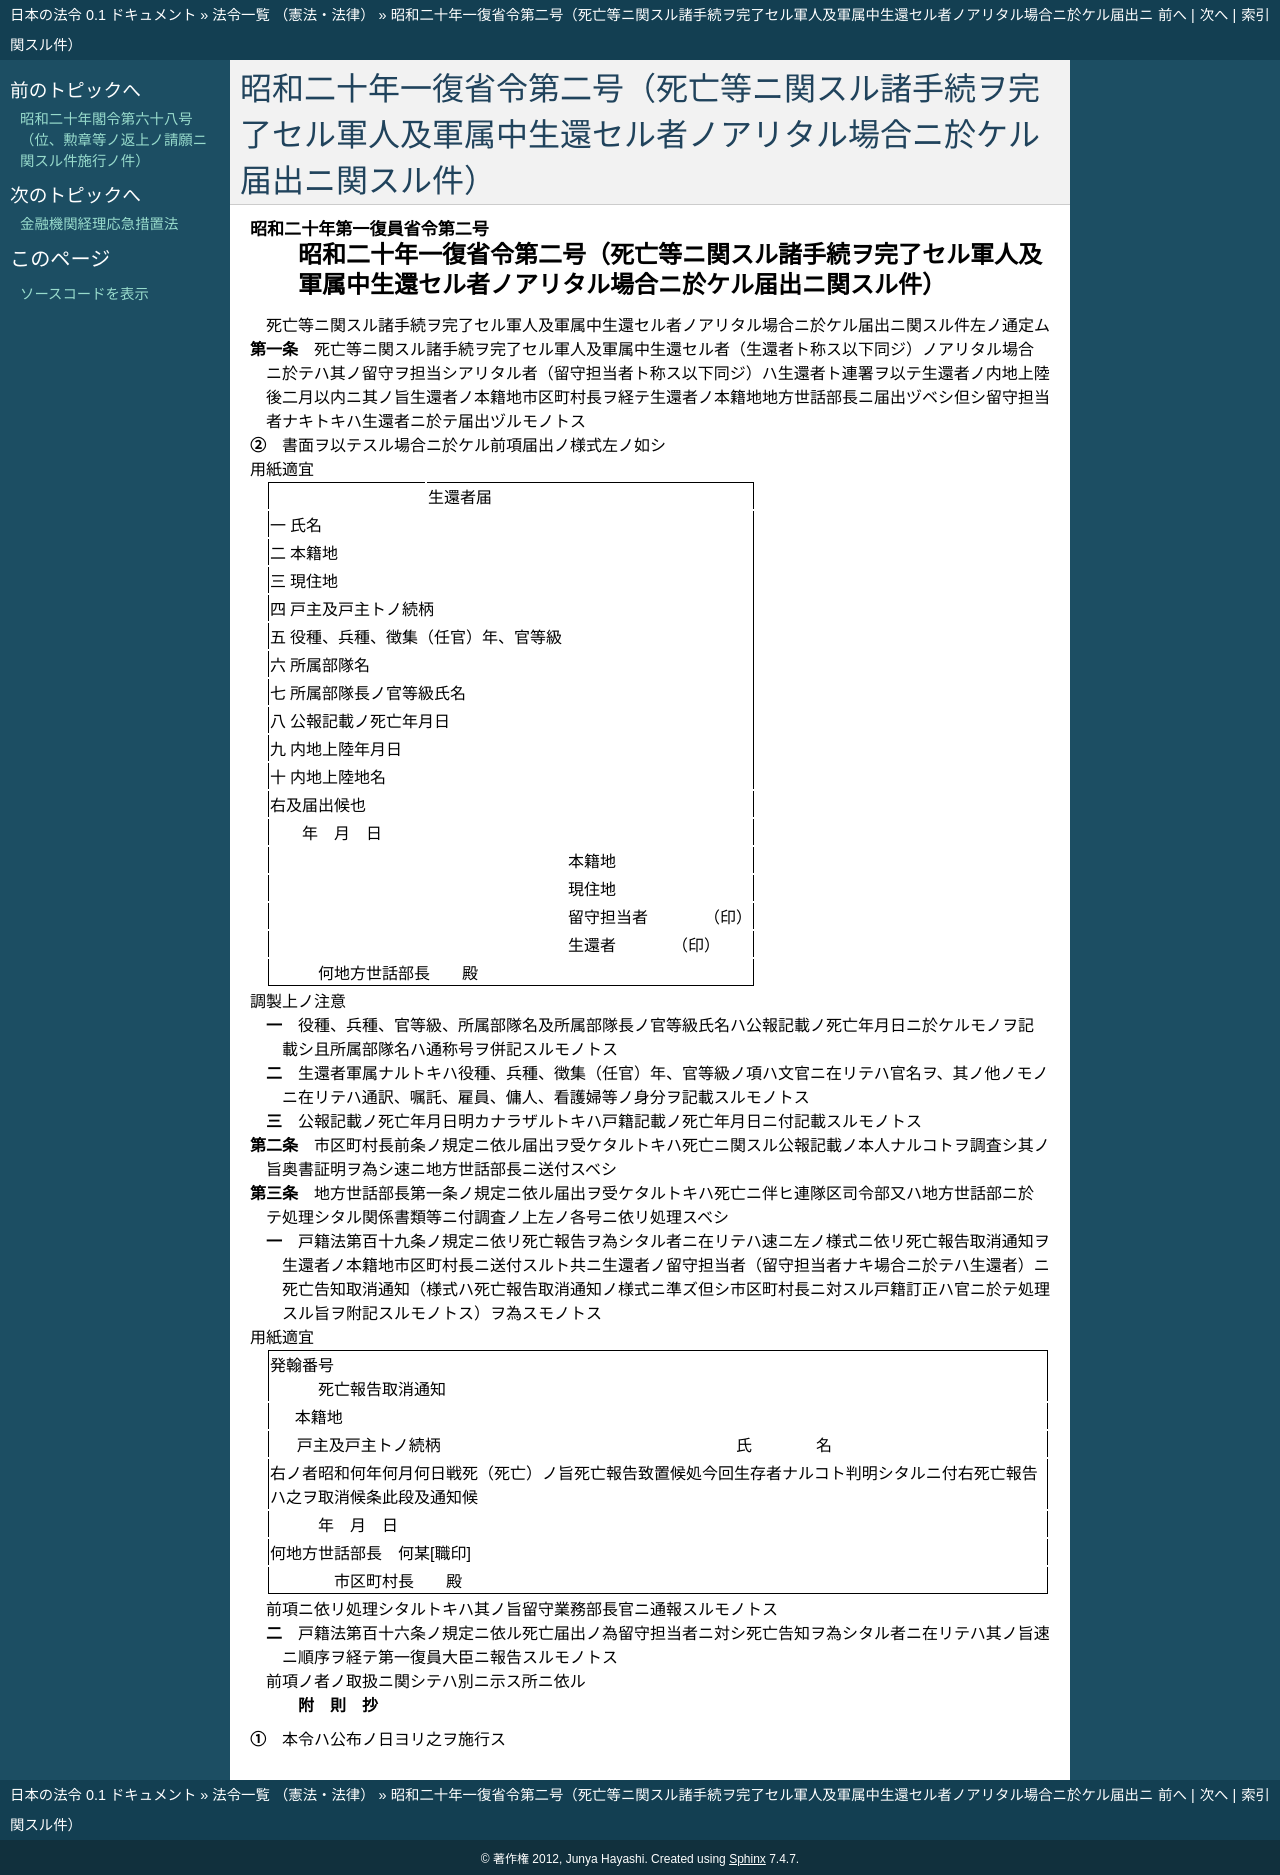

repository: ledmonster/japanese-law · page: doc/320/320M30002000002_19451221_000000000000000.html · generator: sphinx

.. _320M30002000002_19451221_000000000000000:

:orphan:

====================================================================================================================
昭和二十年一復省令第二号（死亡等ニ関スル諸手続ヲ完了セル軍人及軍属中生還セル者ノアリタル場合ニ於ケル届出ニ関スル件）
====================================================================================================================

.. raw:: html
    
    
    <main id="contentsLaw" class="active">
    <div id="innerDocument" class="active">
    
    
    
    
    <div style="margin-bottom: 12px;">
    <div id="lawTitleNo" style="font-size: 1.067rem; font-weight: bold;" class="_shokanBoxParent">昭和二十年第一復員省令第二号<div class="_shokanBox"></div>
    <div class="_inyoBox" id="_inyo_"></div>
    </div>
    <div id="lawTitle" style="margin-left: 3rem; font-size: 1.5rem; font-weight: bold; line-height: 1.25em;" class="_shokanBoxParent">
    <span data-xpath="">昭和二十年一復省令第二号（死亡等ニ関スル諸手続ヲ完了セル軍人及軍属中生還セル者ノアリタル場合ニ於ケル届出ニ関スル件）</span><div class="_shokanBox" id="_shokan_"><div class="_shokanBtnIcons"></div></div>
    <div class="_inyoBox" id="_inyo_"></div>
    </div>
    </div><section id="EnactStatement" class="active EnactStatement"><div class="_div_EnactStatement _shokanBoxParent" style="text-indent: 1em;">
    <span data-xpath="">死亡等ニ関スル諸手続ヲ完了セル軍人及軍属中生還セル者ノアリタル場合ニ於ケル届出ニ関スル件左ノ通定ム</span><div class="_shokanBox" id="_shokan_"><div class="_shokanBtnIcons"></div></div>
    <div class="_inyoBox" id="_inyo_"></div>
    </div></section><section id="MainProvision" class="active MainProvision"><section id="" class="active Article"><div style="margin-left: 1em; text-indent: -1em;" id="" class="_div_ArticleTitle _shokanBoxParent">
    <span style="font-weight: bold;">第一条</span>　<span data-xpath="">死亡等ニ関スル諸手続ヲ完了セル軍人及軍属中生還セル者（生還者ト称ス以下同ジ）ノアリタル場合ニ於テハ其ノ留守ヲ担当シアリタル者（留守担当者ト称ス以下同ジ）ハ生還者ト連署ヲ以テ生還者ノ内地上陸後二月以内ニ其ノ旨生還者ノ本籍地市区町村長ヲ経テ生還者ノ本籍地地方世話部長ニ届出ヅベシ但シ留守担当者ナキトキハ生還者ニ於テ届出ヅルモノトス</span><div class="_shokanBox" id="_shokan_"><div class="_shokanBtnIcons"></div></div>
    <div class="_inyoBox" id="_inyo_"></div>
    </div>
    <div style="margin-left: 1em; text-indent: -1em;" class="_div_ParagraphSentence _shokanBoxParent">
    <span style="font-weight: bold;">②</span>　<span data-xpath="">書面ヲ以テスル場合ニ於ケル前項届出ノ様式左ノ如シ</span><div class="_shokanBox" id="_shokan_"><div class="_shokanBtnIcons"></div></div>
    <div class="_inyoBox" id="_inyo_"></div>
    </div>
    <div class="_div_TableStructTitle _shokanBoxParent">用紙適宜<div class="_shokanBox"></div>
    <div class="_inyoBox"></div>
    </div>
    <div class="_shokanBoxParent">
    <table class="Table" style="margin-left: 1em;">
    <tr class="TableRow">
    <td style="border-top: black solid 1px; border-bottom: black none 1px; border-left: black solid 1px; border-right: black none 1px;" class="col-pad" colspan="2"> </td>
    <td style="border-top: black solid 1px; border-bottom: black none 1px; border-left: black none 1px; border-right: black solid 1px;" class="col-pad" colspan="3"><div><span data-xpath="">生還者届</span></div></td>
    </tr>
    <tr class="TableRow">
    <td style="border-top: black none 1px; border-bottom: black none 1px; border-left: black solid 1px; border-right: black none 1px;" class="col-pad"><div><span data-xpath="">一</span></div></td>
    <td style="border-top: black none 1px; border-bottom: black none 1px; border-left: black none 1px; border-right: black none 1px;" class="col-pad" colspan="2"><div><span data-xpath="">氏名</span></div></td>
    <td style="border-top: black none 1px; border-bottom: black none 1px; border-left: black none 1px; border-right: black solid 1px;" class="col-pad" rowspan="10" colspan="2"> </td>
    </tr>
    <tr class="TableRow">
    <td style="border-top: black none 1px; border-bottom: black none 1px; border-left: black solid 1px; border-right: black none 1px;" class="col-pad"><div><span data-xpath="">二</span></div></td>
    <td style="border-top: black none 1px; border-bottom: black none 1px; border-left: black none 1px; border-right: black none 1px;" class="col-pad" colspan="2"><div><span data-xpath="">本籍地</span></div></td>
    </tr>
    <tr class="TableRow">
    <td style="border-top: black none 1px; border-bottom: black none 1px; border-left: black solid 1px; border-right: black none 1px;" class="col-pad"><div><span data-xpath="">三</span></div></td>
    <td style="border-top: black none 1px; border-bottom: black none 1px; border-left: black none 1px; border-right: black none 1px;" class="col-pad" colspan="2"><div><span data-xpath="">現住地</span></div></td>
    </tr>
    <tr class="TableRow">
    <td style="border-top: black none 1px; border-bottom: black none 1px; border-left: black solid 1px; border-right: black none 1px;" class="col-pad"><div><span data-xpath="">四</span></div></td>
    <td style="border-top: black none 1px; border-bottom: black none 1px; border-left: black none 1px; border-right: black none 1px;" class="col-pad" colspan="2"><div><span data-xpath="">戸主及戸主トノ続柄</span></div></td>
    </tr>
    <tr class="TableRow">
    <td style="border-top: black none 1px; border-bottom: black none 1px; border-left: black solid 1px; border-right: black none 1px;" class="col-pad"><div><span data-xpath="">五</span></div></td>
    <td style="border-top: black none 1px; border-bottom: black none 1px; border-left: black none 1px; border-right: black none 1px;" class="col-pad" colspan="2"><div><span data-xpath="">役種、兵種、徴集（任官）年、官等級</span></div></td>
    </tr>
    <tr class="TableRow">
    <td style="border-top: black none 1px; border-bottom: black none 1px; border-left: black solid 1px; border-right: black none 1px;" class="col-pad"><div><span data-xpath="">六</span></div></td>
    <td style="border-top: black none 1px; border-bottom: black none 1px; border-left: black none 1px; border-right: black none 1px;" class="col-pad" colspan="2"><div><span data-xpath="">所属部隊名</span></div></td>
    </tr>
    <tr class="TableRow">
    <td style="border-top: black none 1px; border-bottom: black none 1px; border-left: black solid 1px; border-right: black none 1px;" class="col-pad"><div><span data-xpath="">七</span></div></td>
    <td style="border-top: black none 1px; border-bottom: black none 1px; border-left: black none 1px; border-right: black none 1px;" class="col-pad" colspan="2"><div><span data-xpath="">所属部隊長ノ官等級氏名</span></div></td>
    </tr>
    <tr class="TableRow">
    <td style="border-top: black none 1px; border-bottom: black none 1px; border-left: black solid 1px; border-right: black none 1px;" class="col-pad"><div><span data-xpath="">八</span></div></td>
    <td style="border-top: black none 1px; border-bottom: black none 1px; border-left: black none 1px; border-right: black none 1px;" class="col-pad" colspan="2"><div><span data-xpath="">公報記載ノ死亡年月日</span></div></td>
    </tr>
    <tr class="TableRow">
    <td style="border-top: black none 1px; border-bottom: black none 1px; border-left: black solid 1px; border-right: black none 1px;" class="col-pad"><div><span data-xpath="">九</span></div></td>
    <td style="border-top: black none 1px; border-bottom: black none 1px; border-left: black none 1px; border-right: black none 1px;" class="col-pad" colspan="2"><div><span data-xpath="">内地上陸年月日</span></div></td>
    </tr>
    <tr class="TableRow">
    <td style="border-top: black none 1px; border-bottom: black none 1px; border-left: black solid 1px; border-right: black none 1px;" class="col-pad"><div><span data-xpath="">十</span></div></td>
    <td style="border-top: black none 1px; border-bottom: black none 1px; border-left: black none 1px; border-right: black none 1px;" class="col-pad" colspan="2"><div><span data-xpath="">内地上陸地名</span></div></td>
    </tr>
    <tr class="TableRow"><td style="border-top: black none 1px; border-bottom: black none 1px; border-left: black solid 1px; border-right: black solid 1px;" class="col-pad" colspan="5"><div><span data-xpath="">右及届出候也</span></div></td></tr>
    <tr class="TableRow"><td style="border-top: black none 1px; border-bottom: black none 1px; border-left: black solid 1px; border-right: black solid 1px;" class="col-pad" colspan="5"><div><span data-xpath="">　　年　月　日</span></div></td></tr>
    <tr class="TableRow">
    <td style="border-top: black none 1px; border-bottom: black none 1px; border-left: black solid 1px; border-right: black none 1px;" class="col-pad" colspan="4"> </td>
    <td style="border-top: black none 1px; border-bottom: black none 1px; border-left: black none 1px; border-right: black solid 1px;" class="col-pad"><div><span data-xpath="">本籍地</span></div></td>
    </tr>
    <tr class="TableRow">
    <td style="border-top: black none 1px; border-bottom: black none 1px; border-left: black solid 1px; border-right: black none 1px;" class="col-pad" colspan="4"> </td>
    <td style="border-top: black none 1px; border-bottom: black none 1px; border-left: black none 1px; border-right: black solid 1px;" class="col-pad"><div><span data-xpath="">現住地</span></div></td>
    </tr>
    <tr class="TableRow">
    <td style="border-top: black none 1px; border-bottom: black none 1px; border-left: black solid 1px; border-right: black none 1px;" class="col-pad" colspan="4"> </td>
    <td style="border-top: black none 1px; border-bottom: black none 1px; border-left: black none 1px; border-right: black solid 1px;" class="col-pad" align="right"><div><span data-xpath="">留守担当者　　　　（印）</span></div></td>
    </tr>
    <tr class="TableRow">
    <td style="border-top: black none 1px; border-bottom: black none 1px; border-left: black solid 1px; border-right: black none 1px;" class="col-pad" colspan="4"> </td>
    <td style="border-top: black none 1px; border-bottom: black none 1px; border-left: black none 1px; border-right: black solid 1px;" class="col-pad" align="right"><div><span data-xpath="">生還者　　　　（印）</span></div></td>
    </tr>
    <tr class="TableRow"><td style="border-top: black none 1px; border-bottom: black solid 1px; border-left: black solid 1px; border-right: black solid 1px;" class="col-pad" colspan="5"><div><span data-xpath="">　　　何地方世話部長　　殿</span></div></td></tr>
    </table>
    <div class="_shokanBox"></div>
    <div class="_inyoBox"></div>
    </div>
    <div class="_div_RemarksLabel _shokanBoxParent">
    <span data-xpath="">調製上ノ注意</span><div class="_shokanBox"></div>
    <div class="_inyoBox"></div>
    </div>
    <div id="" style="margin-left: 2em; text-indent: -1em;" class="_div_ItemSentence _shokanBoxParent">
    <span style="font-weight: bold;">一</span>　<span data-xpath="">役種、兵種、官等級、所属部隊名及所属部隊長ノ官等級氏名ハ公報記載ノ死亡年月日ニ於ケルモノヲ記載シ且所属部隊名ハ通称号ヲ併記スルモノトス</span><div class="_shokanBox" id="_shokan_"><div class="_shokanBtnIcons"></div></div>
    <div class="_inyoBox" id="_inyo_"></div>
    </div>
    <div id="" style="margin-left: 2em; text-indent: -1em;" class="_div_ItemSentence _shokanBoxParent">
    <span style="font-weight: bold;">二</span>　<span data-xpath="">生還者軍属ナルトキハ役種、兵種、徴集（任官）年、官等級ノ項ハ文官ニ在リテハ官名ヲ、其ノ他ノモノニ在リテハ通訳、嘱託、雇員、傭人、看護婦等ノ身分ヲ記載スルモノトス</span><div class="_shokanBox" id="_shokan_"><div class="_shokanBtnIcons"></div></div>
    <div class="_inyoBox" id="_inyo_"></div>
    </div>
    <div id="" style="margin-left: 2em; text-indent: -1em;" class="_div_ItemSentence _shokanBoxParent">
    <span style="font-weight: bold;">三</span>　<span data-xpath="">公報記載ノ死亡年月日明カナラザルトキハ戸籍記載ノ死亡年月日ニ付記載スルモノトス</span><div class="_shokanBox" id="_shokan_"><div class="_shokanBtnIcons"></div></div>
    <div class="_inyoBox" id="_inyo_"></div>
    </div></section><section id="" class="active Article"><div style="margin-left: 1em; text-indent: -1em;" id="" class="_div_ArticleTitle _shokanBoxParent">
    <span style="font-weight: bold;">第二条</span>　<span data-xpath="">市区町村長前条ノ規定ニ依ル届出ヲ受ケタルトキハ死亡ニ関スル公報記載ノ本人ナルコトヲ調査シ其ノ旨奥書証明ヲ為シ速ニ地方世話部長ニ送付スベシ</span><div class="_shokanBox" id="_shokan_"><div class="_shokanBtnIcons"></div></div>
    <div class="_inyoBox" id="_inyo_"></div>
    </div></section><section id="" class="active Article"><div style="margin-left: 1em; text-indent: -1em;" id="" class="_div_ArticleTitle _shokanBoxParent">
    <span style="font-weight: bold;">第三条</span>　<span data-xpath="">地方世話部長第一条ノ規定ニ依ル届出ヲ受ケタルトキハ死亡ニ伴ヒ連隊区司令部又ハ地方世話部ニ於テ処理シタル関係書類等ニ付調査ノ上左ノ各号ニ依リ処理スベシ</span><div class="_shokanBox" id="_shokan_"><div class="_shokanBtnIcons"></div></div>
    <div class="_inyoBox" id="_inyo_"></div>
    </div>
    <div id="" style="margin-left: 2em; text-indent: -1em;" class="_div_ItemSentence _shokanBoxParent">
    <span style="font-weight: bold;">一</span>　<span data-xpath="">戸籍法第百十九条ノ規定ニ依リ死亡報告ヲ為シタル者ニ在リテハ速ニ左ノ様式ニ依リ死亡報告取消通知ヲ生還者ノ本籍地市区町村長ニ送付スルト共ニ生還者ノ留守担当者（留守担当者ナキ場合ニ於テハ生還者）ニ死亡告知取消通知（様式ハ死亡報告取消通知ノ様式ニ準ズ但シ市区町村長ニ対スル戸籍訂正ハ官ニ於テ処理スル旨ヲ附記スルモノトス）ヲ為スモノトス</span><div class="_shokanBox" id="_shokan_"><div class="_shokanBtnIcons"></div></div>
    <div class="_inyoBox" id="_inyo_"></div>
    </div>
    <div class="_div_TableStructTitle _shokanBoxParent">用紙適宜<div class="_shokanBox"></div>
    <div class="_inyoBox"></div>
    </div>
    <div class="_shokanBoxParent">
    <table class="Table" style="margin-left: 1em;">
    <tr class="TableRow"><td style="border-top: black solid 1px; border-bottom: black none 1px; border-left: black solid 1px; border-right: black solid 1px;" class="col-pad" colspan="4"><div>
    <span data-xpath="">発翰番号</span><br><span data-xpath="">　　　死亡報告取消通知</span>
    </div></td></tr>
    <tr class="TableRow">
    <td style="border-top: black none 1px; border-bottom: black none 1px; border-left: black solid 1px; border-right: black none 1px;" class="col-pad"> </td>
    <td style="border-top: black none 1px; border-bottom: black none 1px; border-left: black none 1px; border-right: black solid 1px;" class="col-pad" colspan="3"><div><span data-xpath="">本籍地</span></div></td>
    </tr>
    <tr class="TableRow">
    <td style="border-top: black none 1px; border-bottom: black none 1px; border-left: black solid 1px; border-right: black none 1px;" class="col-pad" colspan="2"> </td>
    <td style="border-top: black none 1px; border-bottom: black none 1px; border-left: black none 1px; border-right: black none 1px;" class="col-pad"><div><span data-xpath="">戸主及戸主トノ続柄</span></div></td>
    <td style="border-top: black none 1px; border-bottom: black none 1px; border-left: black none 1px; border-right: black solid 1px;" class="col-pad" align="center"><div><span data-xpath="">氏　　　　名</span></div></td>
    </tr>
    <tr class="TableRow"><td style="border-top: black none 1px; border-bottom: black none 1px; border-left: black solid 1px; border-right: black solid 1px;" class="col-pad" colspan="4"><div><span data-xpath="">右ノ者昭和何年何月何日戦死（死亡）ノ旨死亡報告致置候処今回生存者ナルコト判明シタルニ付右死亡報告ハ之ヲ取消候条此段及通知候</span></div></td></tr>
    <tr class="TableRow"><td style="border-top: black none 1px; border-bottom: black none 1px; border-left: black solid 1px; border-right: black solid 1px;" class="col-pad" colspan="4"><div><span data-xpath="">　　　年　月　日</span></div></td></tr>
    <tr class="TableRow"><td style="border-top: black none 1px; border-bottom: black none 1px; border-left: black solid 1px; border-right: black solid 1px;" class="col-pad" colspan="4" align="right"><div><span data-xpath="">何地方世話部長　何某[職印]</span></div></td></tr>
    <tr class="TableRow"><td style="border-top: black none 1px; border-bottom: black solid 1px; border-left: black solid 1px; border-right: black solid 1px;" class="col-pad" colspan="4"><div><span data-xpath="">　　　　市区町村長　　殿</span></div></td></tr>
    </table>
    <div class="_shokanBox"></div>
    <div class="_inyoBox"></div>
    </div>
    <div style="margin-left: 1em; text-indent: initial;" class="_div_ListSentence _shokanBoxParent">
    <span data-xpath="">前項ニ依リ処理シタルトキハ其ノ旨留守業務部長官ニ通報スルモノトス</span><div class="_shokanBox"></div>
    <div class="_inyoBox"></div>
    </div>
    <div id="" style="margin-left: 2em; text-indent: -1em;" class="_div_ItemSentence _shokanBoxParent">
    <span style="font-weight: bold;">二</span>　<span data-xpath="">戸籍法第百十六条ノ規定ニ依ル死亡届出ノ為留守担当者ニ対シ死亡告知ヲ為シタル者ニ在リテハ其ノ旨速ニ順序ヲ経テ第一復員大臣ニ報告スルモノトス</span><div class="_shokanBox" id="_shokan_"><div class="_shokanBtnIcons"></div></div>
    <div class="_inyoBox" id="_inyo_"></div>
    </div>
    <div style="margin-left: 1em; text-indent: initial;" class="_div_ListSentence _shokanBoxParent">
    <span data-xpath="">前項ノ者ノ取扱ニ関シテハ別ニ示ス所ニ依ル</span><div class="_shokanBox"></div>
    <div class="_inyoBox"></div>
    </div></section></section><section id="" class="active SupplProvision"><div class="_div_SupplProvisionLabel SupplProvisionLabel _shokanBoxParent" style="margin-bottom: 10px; margin-left: 3em; font-weight: bold;">
    <span data-xpath="">附　則</span>　抄<div class="_shokanBox" id="_shokan_"><div class="_shokanBtnIcons"></div></div>
    <div class="_inyoBox" id="_inyo_"></div>
    </div>
    <section class="active Paragraph"><div style="margin-left: 1em; text-indent: -1em;" class="_div_ParagraphSentence _shokanBoxParent">
    <span style="font-weight: bold;">①</span>　<span data-xpath="">本令ハ公布ノ日ヨリ之ヲ施行ス</span><div class="_shokanBox" id="_shokan_"><div class="_shokanBtnIcons"></div></div>
    <div class="_inyoBox" id="_inyo_"></div>
    </div></section></section>
    
    
    
    
    
    </div>
    </main>
    
    
